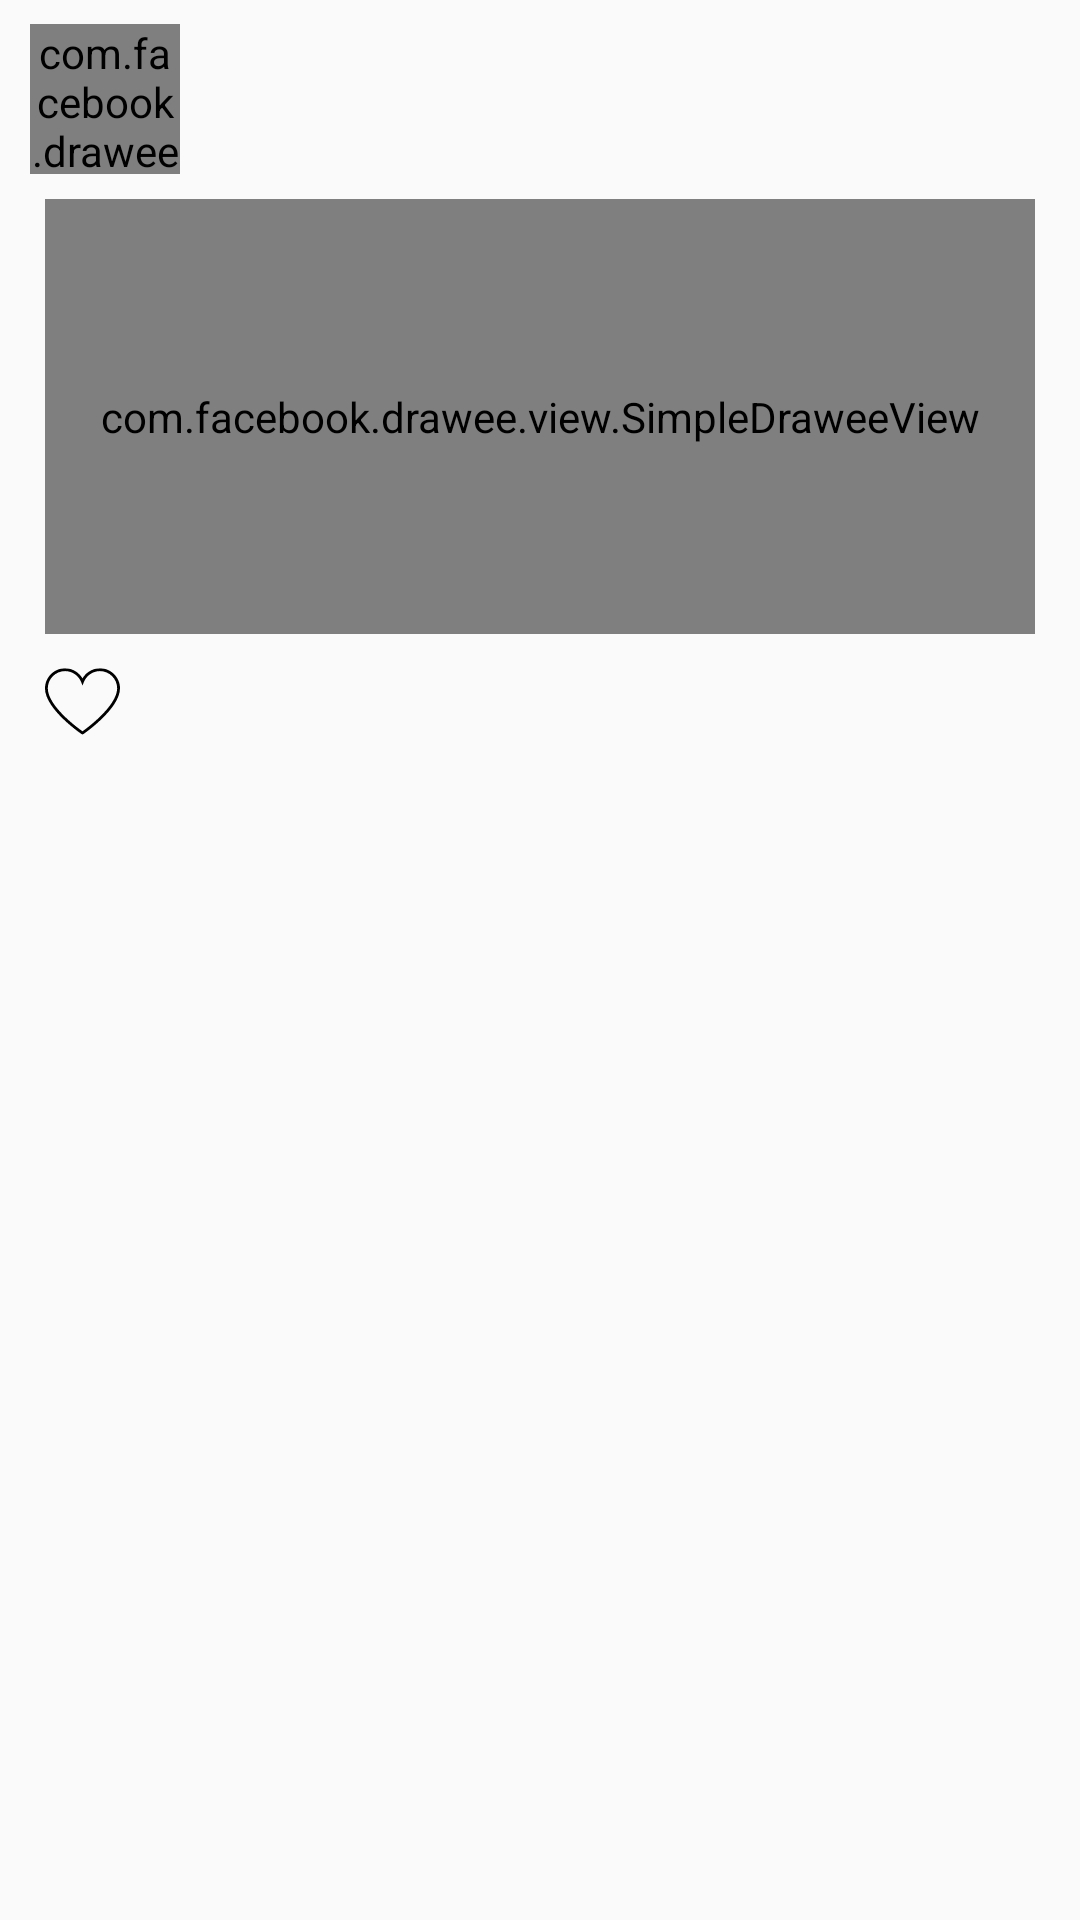

Layout XML and referenced resources for this Android screen:
<!-- AndroidManifest.xml: application theme Theme.AppCompat.Light.NoActionBar -->
<!-- res/layout/card_post.xml -->
<?xml version="1.0" encoding="utf-8"?>
<LinearLayout xmlns:android="http://schemas.android.com/apk/res/android"
    android:layout_width="match_parent"
    xmlns:app="http://schemas.android.com/apk/res-auto"
    xmlns:tools="http://schemas.android.com/tools"
    android:orientation="vertical"
    android:id="@+id/layout"
    android:gravity="center"
    android:paddingTop="8dp"
    android:paddingBottom="8dp"
    android:layout_marginTop="5dp"
    android:layout_marginBottom="5dp"
    android:background="@drawable/bg_card"
    xmlns:fresco="http://schemas.android.com/tools"
    android:backgroundTint="@color/white"
    android:layout_height="wrap_content">

    <androidx.constraintlayout.widget.ConstraintLayout
        android:layout_width="match_parent"
        android:layout_height="0dp"
        android:layout_gravity="center"
        android:layout_weight="1">


        <RelativeLayout
            android:id="@+id/img_slider"
            android:layout_width="50dp"
            android:layout_height="50dp"
            android:layout_marginStart="10dp"
            app:layout_constraintStart_toStartOf="parent"
            app:layout_constraintTop_toTopOf="parent">

            <com.facebook.drawee.view.SimpleDraweeView
                android:id="@+id/profile_img"
                android:layout_width="match_parent"
                android:layout_height="match_parent"
                android:adjustViewBounds="true"
                android:scaleType="centerCrop"
                app:failureImage="@drawable/ic_abgec_loading"
                app:roundedCornerRadius="50dp"
                fresco:placeholderImage="@drawable/ic_image_holder" />

        </RelativeLayout>


        <TextView
            android:id="@+id/topic"
            android:layout_width="0dp"
            android:paddingStart="8dp"
            android:layout_height="wrap_content"
            android:layout_marginEnd="15dp"
            android:ellipsize="end"
            android:fontFamily="@font/poppins"
            android:maxLines="1"
            android:textAllCaps="true"
            android:textColor="@color/grey_900"
            android:textSize="15sp"
            android:textStyle="bold"
            app:layout_constraintEnd_toStartOf="@+id/delete"
            app:layout_constraintStart_toEndOf="@+id/img_slider"
            app:layout_constraintTop_toTopOf="@+id/img_slider"
            tools:text="@tools:sample/full_names" />

        <TextView
            android:id="@+id/name"
            android:layout_width="0dp"
            android:layout_height="wrap_content"

            android:ellipsize="end"
            android:fontFamily="@font/poppins"
            android:maxLines="1"
            android:paddingStart="8dp"
            android:textColor="@color/main_yellow"
            android:textSize="12sp"
            app:layout_constraintBottom_toBottomOf="@+id/img_slider"
            app:layout_constraintEnd_toEndOf="@+id/topic"
            app:layout_constraintStart_toStartOf="@+id/topic"
            app:layout_constraintTop_toBottomOf="@+id/topic"
            tools:text="3rd sem CSE" />


        <RelativeLayout
            android:id="@+id/img_slider2"
            android:layout_width="match_parent"
            android:layout_height="150dp"
            android:layout_marginStart="15dp"
            android:layout_marginTop="10dp"
            android:layout_marginEnd="15dp"
            app:layout_constraintEnd_toEndOf="parent"
            app:layout_constraintStart_toStartOf="parent"
            app:layout_constraintTop_toBottomOf="@+id/name">

            <com.facebook.drawee.view.SimpleDraweeView
                android:id="@+id/post_image"
                android:layout_width="match_parent"
                android:layout_height="match_parent"
                android:layout_marginTop="5dp"
                app:failureImage="@drawable/abgec_"
                app:roundedCornerRadius="10dp"
                android:scaleType="centerCrop"
                app:failureImageScaleType="center"
                fresco:placeholderImage="@drawable/ic_image_holder" />

        </RelativeLayout>


        <ImageView
            android:id="@+id/heart"
            android:layout_width="25dp"
            android:layout_height="25dp"
            android:layout_marginTop="10dp"
            android:contentDescription="@string/app_name"
            android:src="@drawable/ic_heart"
            android:visibility="visible"
            app:layout_constraintStart_toStartOf="@+id/img_slider2"
            app:layout_constraintTop_toBottomOf="@+id/img_slider2" />


        <TextView
            android:id="@+id/like_count"
            android:layout_width="wrap_content"
            android:layout_height="wrap_content"
            android:layout_marginStart="3dp"
            android:ellipsize="end"
            android:textSize="16sp"
            android:fontFamily="@font/poppins"
            android:maxLines="1"
            android:textColor="@color/blue"
            app:layout_constraintBottom_toBottomOf="@+id/heart"
            app:layout_constraintStart_toEndOf="@+id/heart"
            app:layout_constraintTop_toTopOf="@+id/heart"
            tools:text="3rd sem CSE" />


        <TextView
            android:id="@+id/description"
            android:layout_width="0dp"
            android:layout_height="wrap_content"
            android:layout_marginTop="8dp"
            android:ellipsize="end"
            android:fontFamily="@font/poppins"
            android:maxLines="2"
            android:paddingBottom="8dp"
            android:textSize="12sp"
            app:layout_constraintBottom_toBottomOf="parent"
            app:layout_constraintEnd_toEndOf="@+id/img_slider2"
            app:layout_constraintStart_toStartOf="@+id/heart"
            app:layout_constraintTop_toBottomOf="@+id/heart"
            tools:text="3rd sem CSE" />

        <ImageView
            android:id="@+id/delete"
            android:layout_width="20dp"
            android:layout_height="20dp"
            android:layout_marginEnd="15dp"
            android:contentDescription="@string/app_name"
            android:src="@drawable/ic_share"
            app:layout_constraintBottom_toTopOf="@+id/img_slider2"
            app:layout_constraintEnd_toEndOf="parent"
            app:layout_constraintTop_toTopOf="parent"
            app:tint="#90e0ef" />


        <com.airbnb.lottie.LottieAnimationView
            android:id="@+id/like_btn"
            android:layout_width="250dp"
            android:layout_height="250dp"
            app:layout_constraintEnd_toEndOf="parent"
            app:layout_constraintStart_toStartOf="parent"
            app:layout_constraintBottom_toBottomOf="parent"
            app:layout_constraintTop_toTopOf="parent"
            app:lottie_autoPlay="true"
            app:lottie_fileName="like.json"
            android:visibility="gone"
            app:lottie_loop="true" />

    </androidx.constraintlayout.widget.ConstraintLayout>

</LinearLayout>
<!-- resources referenced by this layout -->
<resources>
  <!-- drawable abgec_: png bitmap (drawable, 309442 bytes) -->
  <!-- drawable ic_abgec_loading: vector/xml drawable (drawable, 24483 chars, omitted) -->
  <!-- drawable ic_heart (drawable) -->
  <vector xmlns:android="http://schemas.android.com/apk/res/android"
      android:width="1080dp"
      android:height="1080dp"
      android:viewportWidth="810"
      android:viewportHeight="810">
    <group>
      <clip-path
          android:pathData="M0,46.07L810,46.07L810,763.82L0,763.82ZM0,46.07"/>
      <path
          android:pathData="M405,763.64L396.41,757.81C395.44,757.16 296.79,689.78 199.59,596.64C142.23,541.57 96.39,488.44 63.34,438.55C21.38,374.73 0,315.61 0,263.13C0,143.59 97.36,46.25 216.92,46.25C261.3,46.25 304.23,59.85 340.85,85.77C367.41,104.56 389.13,128.53 405,156.07C420.88,128.37 442.59,104.4 469.15,85.77C505.77,59.85 548.7,46.25 593.08,46.25C712.64,46.25 810,143.59 810,263.13L810,263.3C809.52,315.45 787.97,374.09 745.85,437.74C712.8,487.63 667.12,540.76 609.77,596C512.73,689.45 414.56,757.16 413.59,757.81ZM216.92,76.54C114.05,76.54 30.29,160.28 30.29,263.13C30.29,309.62 49.89,362.91 88.61,421.55C120.2,469.49 164.59,521 220.32,574.45C299.21,650.09 379.24,708.57 405,726.71C430.76,708.41 510.3,649.61 589.03,573.8C644.6,520.19 688.82,468.84 720.57,420.9C759.29,362.26 779.22,309.3 779.54,263.13C779.54,160.28 695.79,76.7 592.92,76.7C516.62,76.7 446.8,124.97 418.93,196.89L404.84,233.49L390.91,196.89C363.04,124.97 293.22,76.54 216.92,76.54ZM216.92,76.54"
          android:fillColor="#000000"
          android:fillType="nonZero"/>
    </group>
  </vector>
  <string name="app_name">ABGEC</string>
  <!-- not gathered from this repository: default colours our renderer supplied (Android Studio template values) -->
  <color name="white">#FFFFFFFF</color>
</resources>
